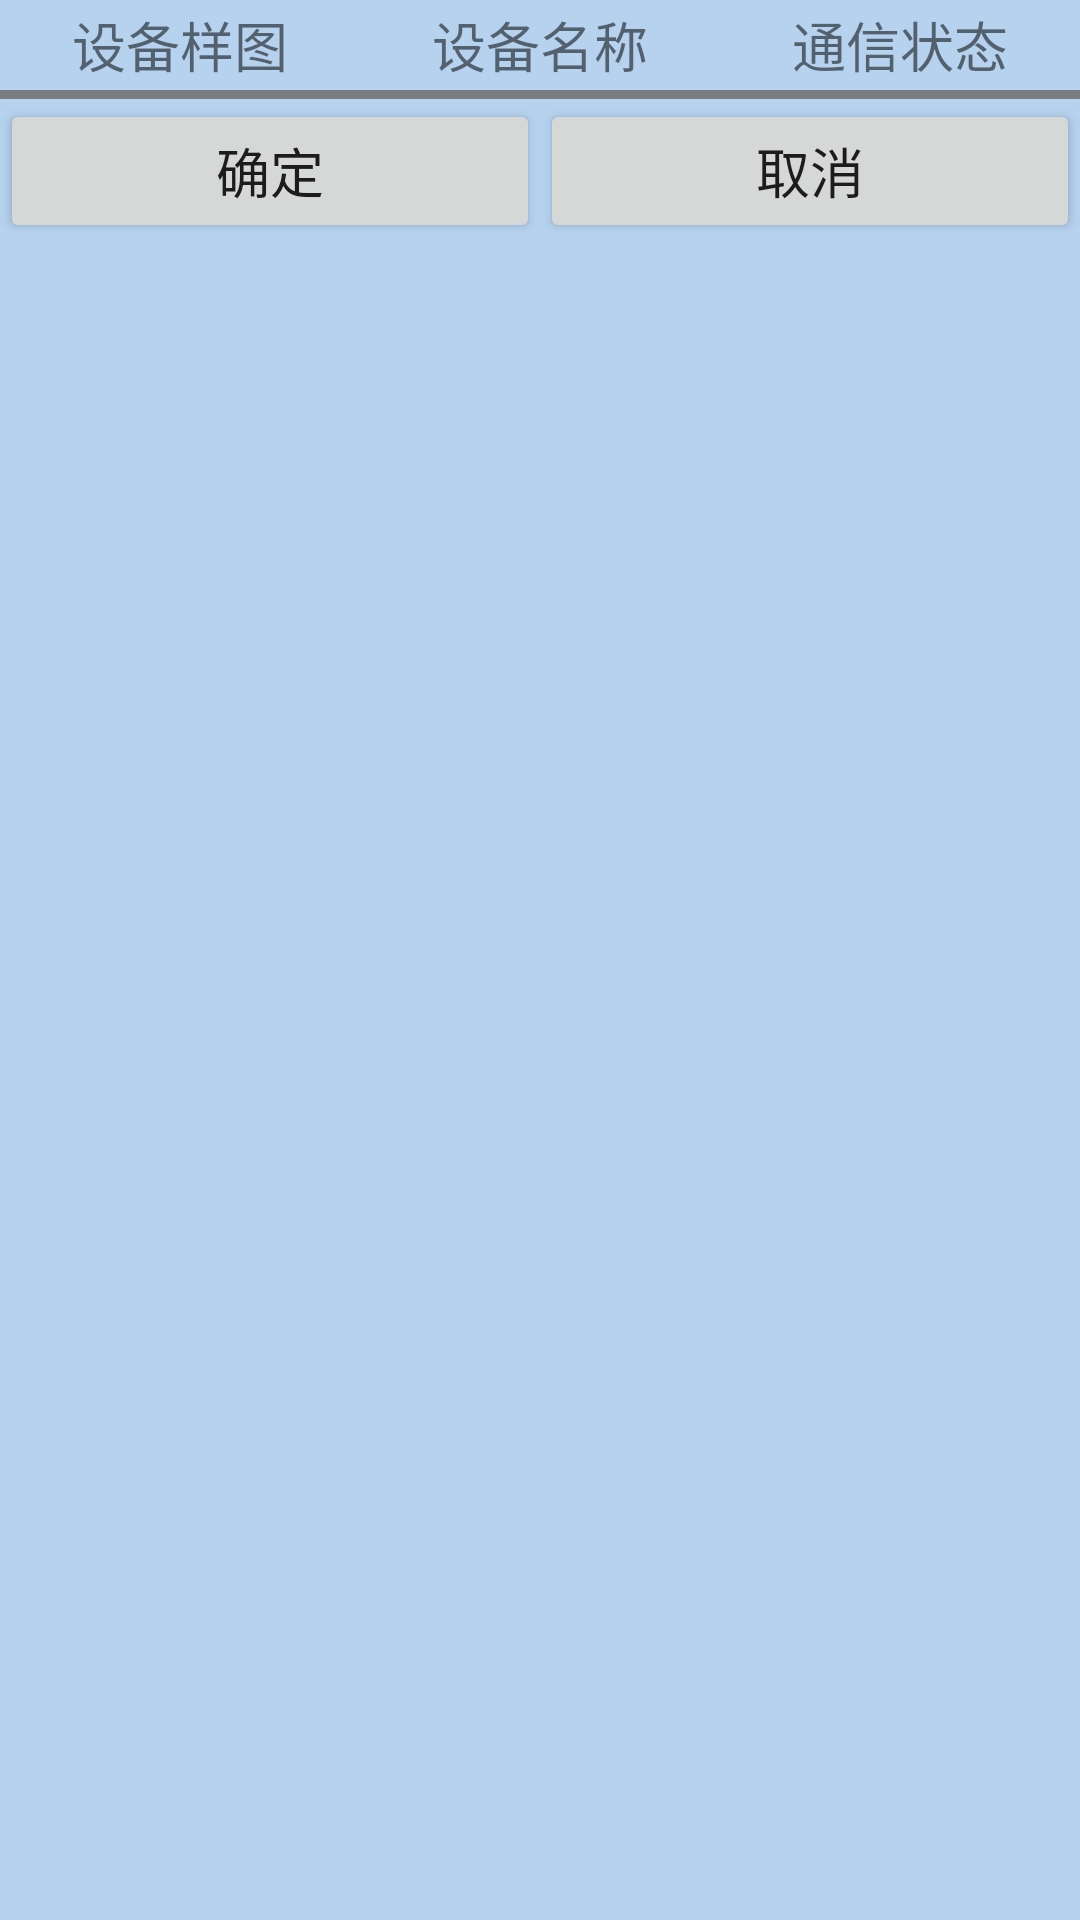

Reconstruct the res/layout file that produces this screen, plus the resources it refers to.
<!-- AndroidManifest.xml: application theme FullScreen -->
<!-- res/layout/layout_main_conn_error.xml -->
<?xml version="1.0" encoding="utf-8"?>
<LinearLayout xmlns:android="http://schemas.android.com/apk/res/android"
              android:orientation="vertical"
              android:background="#B6D2EF"
              android:layout_width="match_parent"
              android:layout_height="match_parent">
    <LinearLayout
        android:layout_width="match_parent"
        android:layout_height="30dp"
        android:orientation="horizontal">

        <TextView
            android:layout_width="0dp"
            android:layout_height="match_parent"
            android:layout_weight="1"
            android:gravity="center"
            android:text="设备样图"
            android:textSize="18sp"
            />

        <TextView
            android:layout_width="0dp"
            android:layout_height="wrap_content"
            android:layout_weight="1"
            android:gravity="center"
            android:text="设备名称"
            android:textSize="18sp"/>

        <TextView
            android:layout_width="0dp"
            android:layout_height="wrap_content"
            android:layout_weight="1"
            android:gravity="center"
            android:text="通信状态"
            android:textSize="18sp"/>

    </LinearLayout>
    <TextView
        android:layout_width="match_parent"
        android:layout_height="3dp"
        android:background="#7A7C80"
        />

    <ListView
        android:id="@+id/layout_main_conn_error_list"
        android:layout_width="match_parent"
        android:layout_height="wrap_content"
        android:divider="#A09686"
        android:dividerHeight="1dp"
        android:gravity="center"
        android:orientation="horizontal">
    </ListView>
    <LinearLayout
        android:layout_width="match_parent"
        android:layout_height="wrap_content"
        android:orientation="horizontal">

        <Button
            android:id="@+id/layout_main_conn_error_ok"
            android:layout_width="wrap_content"
            android:layout_height="wrap_content"
            android:layout_weight="1"
            android:text="确定"

            android:textSize="18sp"/>

        <Button
            android:id="@+id/layout_main_conn_error_cancel"
            android:layout_width="wrap_content"
            android:layout_height="wrap_content"
            android:layout_weight="1"
            android:text="取消"
            android:textSize="18sp"/>
    </LinearLayout>
</LinearLayout>
<!-- resources referenced by this layout -->
<resources>
  <style name="FullScreen" parent="Theme.AppCompat.Light.NoActionBar">
          <item name="colorPrimary">@color/colorPrimary</item>
          <item name="colorPrimaryDark">@color/colorPrimaryDark</item>
          <item name="colorAccent">@color/colorAccent</item>
      </style>
  <!-- not gathered from this repository: default colours our renderer supplied (Android Studio template values) -->
  <color name="colorPrimary">#FF6200EE</color>
  <color name="colorPrimaryDark">#FF3700B3</color>
  <color name="colorAccent">#FF03DAC5</color>
</resources>
